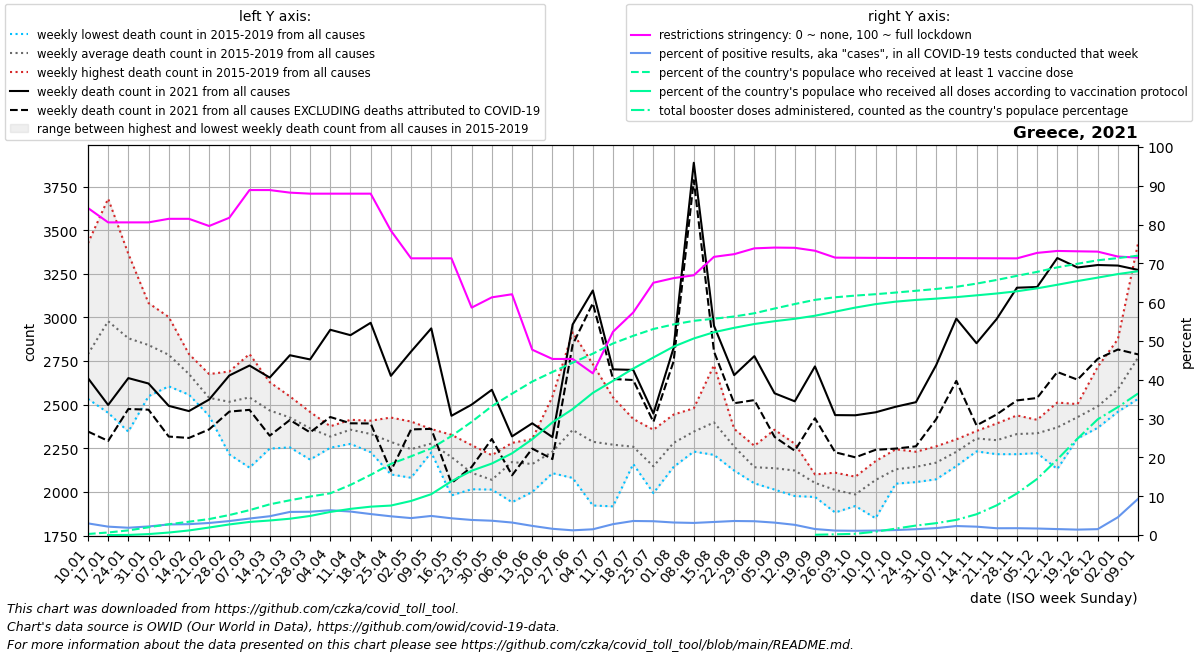

The table this chart was drawn from, first rows:
date, location, time_unit, time, deaths_2010_all_ages, deaths_2011_all_ages, deaths_2012_all_ages, deaths_2013_all_ages, deaths_2014_all_ages, deaths_2015_all_ages, deaths_2016_all_ages, deaths_2017_all_ages, deaths_2018_all_ages, deaths_2019_all_ages, deaths_2020_all_ages, deaths_2021_all_ages, deaths_2022_all_ages, new_deaths, new_cases_smoothed, new_tests_smoothed, positive_test_percent, stringency_index, people_vaccinated, people_fully_vaccinated
2021-01-10, Greece, weekly, 1, , , , , , 2645, 2637, 3425, 2533, 2706, 2751, 2652, 3272, 306.0, 4374, 146561, 3.002, 84.26, 27766, 
2021-01-17, Greece, weekly, 2, , , , , , 3013, 2638, 3680, 2453, 3105, 2923, 2498, 3378, 206.0, 4351, 202421, 2.163, 80.56, 68735, 107.2
2021-01-24, Greece, weekly, 3, , , , , , 3053, 2601, 3364, 2345, 3039, 2863, 2652, 3266, 177.0, 3357, 178736, 1.877, 80.56, 124769, 2390
2021-01-31, Greece, weekly, 4, , , , , , 3065, 2652, 3082, 2548, 2860, 2774, 2621, 3677, 150.0, 4303, 193964, 2.211, 80.56, 208285, 25320
2021-02-07, Greece, weekly, 5, , , , , , 2778, 2649, 3002, 2605, 2893, 2990, 2493, 3557, 176.0, 6093, 223083, 2.725, 81.48, 289450, 66692
2021-02-14, Greece, weekly, 6, , , , , , 2665, 2594, 2790, 2557, 2772, 2850, 2463, 3239, 154.0, 7803, 279148, 2.795, 81.48, 358469, 123010
2021-02-21, Greece, weekly, 7, , , , , , 2551, 2436, 2675, 2469, 2563, 2782, 2529, 3063, 171.0, 7537, 243660, 3.106, 79.63, 429936, 201956
2021-02-28, Greece, weekly, 8, , , , , , 2690, 2215, 2523, 2493, 2660, 2469, 2667, 2796, 207.0, 10012, 277852, 3.599, 81.75, 538026, 284886
2021-03-07, Greece, weekly, 9, , , , , , 2790, 2139, 2399, 2610, 2769, 2545, 2724, 2846, 254.0, 12951, 305273, 4.248, 88.89, 669562, 352495
2021-03-14, Greece, weekly, 10, , , , , , 2629, 2248, 2405, 2532, 2519, 2645, 2655, 2844, 333.0, 15111, 312721, 4.842, 88.89, 826184, 390896
2021-03-21, Greece, weekly, 11, , , , , , 2547, 2255, 2444, 2415, 2470, 2594, 2783, 3042, 371.0, 15610, 262410, 5.955, 88.23, 935109, 439152
2021-03-28, Greece, weekly, 12, , , , , , 2457, 2185, 2458, 2330, 2391, 2548, 2759, 3040, 418.0, 17315, 289097, 6.001, 87.96, 1035882, 513182
2021-04-04, Greece, weekly, 13, , , , , , 2376, 2259, 2253, 2365, 2332, 2439, 2929, 3035, 500.0, 19306, 302328, 6.388, 87.96, 1122655, 621584
2021-04-11, Greece, weekly, 14, , , , , , 2390, 2275, 2363, 2341, 2413, 2454, 2898, 2870, 505.0, 20929, 346297, 6.049, 87.96, 1349568, 704179
2021-04-18, Greece, weekly, 15, , , , , , 2408, 2227, 2363, 2349, 2312, 2362, 2969, 2804, 577.0, 19690, 364856, 5.406, 87.96, 1619409, 763379
2021-04-25, Greece, weekly, 16, , , , , , 2426, 2100, 2367, 2319, 2220, 2268, 2665, 2623, 545.0, 18772, 389850, 4.826, 78.44, 1913650, 793166
2021-05-02, Greece, weekly, 17, , , , , , 2240, 2081, 2325, 2175, 2403, 2203, 2804, 2642, 446.0, 15986, 365765, 4.364, 71.3, 2118957, 917109
2021-05-09, Greece, weekly, 18, , , , , , 2287, 2246, 2265, 2226, 2360, 2307, 2937, 2333, 576.0, 13319, 271347, 4.917, 71.3, 2333313, 1099407
2021-05-16, Greece, weekly, 19, , , , , , 2327, 2209, 2159, 1980, 2323, 2128, 2436, 2483, 386.0, 16051, 374265, 4.311, 71.3, 2663800, 1447355
2021-05-23, Greece, weekly, 20, , , , , , 2015, 2121, 2030, 2112, 2268, 2474, 2500, 2396, 357.0, 13698, 352715, 3.885, 58.6, 3046360, 1730392
2021-05-30, Greece, weekly, 21, , , , , , 2075, 2027, 2013, 2021, 2210, 2329, 2585, 2421, 282.0, 11787, 319660, 3.687, 61.25, 3467284, 1924178
2021-06-06, Greece, weekly, 22, , , , , , 1941, 2199, 2212, 2223, 2281, 1961, 2318, 2595, 223.0, 9622, 298652, 3.217, 62.04, 3804796, 2198894
2021-06-13, Greece, weekly, 23, , , , , , 2090, 1999, 2121, 2302, 2285, 2101, 2393, 2369, 145.0, 6577, 278490, 2.355, 47.75, 4129912, 2578217
2021-06-20, Greece, weekly, 24, , , , , , 2107, 2175, 2136, 2188, 2546, 2211, 2314, 2273, 126.0, 4131, 256174, 1.608, 45.37, 4387943, 3032143
2021-06-27, Greece, weekly, 25, , , , , , 2235, 2914, 2170, 2080, 2376, 2354, 2959, 2475, 116.0, 2713, 223737, 1.212, 45.37, 4637395, 3388852
2021-07-04, Greece, weekly, 26, , , , , , 1922, 2318, 2732, 2045, 2419, 2181, 3154, 2525, 73.0, 3641, 244450, 1.48, 41.67, 4881159, 3825658
2021-07-11, Greece, weekly, 27, , , , , , 1917, 2155, 2542, 2361, 2377, 2671, 2702, 2734, 55.0, 9578, 336558, 2.803, 52.38, 5156341, 4149953
2021-07-18, Greece, weekly, 28, , , , , , 2271, 2186, 2418, 2160, 2258, 2304, 2699, 2579, 58.0, 16984, 468386, 3.62, 57.34, 5361271, 4479499
2021-07-25, Greece, weekly, 29, , , , , , 2197, 1993, 2090, 2356, 2097, 2137, 2449, 2650, 48.0, 18590, 523133, 3.554, 65.01, 5545312, 4778773
2021-08-01, Greece, weekly, 30, , , , , , 2443, 2285, 2143, 2195, 2337, 2235, 2825, 3216, 77.0, 18761, 583086, 3.227, 66.2, 5668932, 5071213
2021-08-08, Greece, weekly, 31, , , , , , 2479, 2324, 2307, 2231, 2386, 2714, 3886, , 100.0, 19024, 613581, 3.117, 66.93, 5764967, 5290390
2021-08-15, Greece, weekly, 32, , , , , , 2372, 2212, 2726, 2288, 2391, 2528, 2952, , 148.0, 21583, 642558, 3.365, 71.68, 5821891, 5459070
2021-08-22, Greece, weekly, 33, , , , , , 2242, 2122, 2288, 2285, 2361, 2367, 2669, , 161.0, 22193, 613920, 3.615, 72.37, 5881790, 5576885
2021-08-29, Greece, weekly, 34, , , , , , 2081, 2049, 2052, 2260, 2264, 2361, 2778, , 252.0, 22688, 638143, 3.555, 73.87, 5968825, 5679844
2021-09-05, Greece, weekly, 35, , , , , , 2055, 2013, 2076, 2178, 2356, 2298, 2565, , 250.0, 20157, 630517, 3.197, 74.07, 6096424, 5755469
2021-09-12, Greece, weekly, 36, , , , , , 2276, 2041, 1976, 2196, 2122, 2315, 2519, , 283.0, 16181, 616145, 2.628, 74.01, 6216838, 5820086
2021-09-19, Greece, weekly, 37, , , , , , 2040, 1971, 2100, 2063, 2084, 2274, 2719, , 297.0, 15453, 1030679, 1.545, 73.25, 6329800, 5902294
2021-09-26, Greece, weekly, 38, , , , , , 1982, 1882, 1980, 2100, 2110, 2276, 2440, , 213.0, 15826, 1384170, 1.146, 71.48, 6399262, 6011857
2021-10-03, Greece, weekly, 39, , , , , , 1919, 1972, 1926, 2022, 2087, 2156, 2439, , 241.0, 15039, 1371773, 1.096, 71.44, 6444199, 6121663
2021-10-10, Greece, weekly, 40, , , , , , 1849, 2081, 2076, 2176, 2158, 2223, 2456, , 215.0, 15255, 1332109, 1.145, 71.41, 6481978, 6214606
2021-10-17, Greece, weekly, 41, , , , , , 2101, 2047, 2185, 2244, 2070, 2214, 2488, , 240.0, 16303, 1269391, 1.287, 71.38, 6526434, 6281437
2021-10-24, Greece, weekly, 42, , , , , , 2056, 2142, 2230, 2164, 2123, 2144, 2514, , 253.0, 20292, 1353016, 1.498, 71.37, 6574090, 6327687
2021-10-31, Greece, weekly, 43, , , , , , 2072, 2177, 2157, 2261, 2170, 2223, 2726, , 310.0, 24154, 1357361, 1.784, 71.36, 6622108, 6362325
2021-11-07, Greece, weekly, 44, , , , , , 2202, 2148, 2214, 2301, 2283, 2413, 2993, , 357.0, 35595, 1529908, 2.316, 71.34, 6681032, 6403510
2021-11-14, Greece, weekly, 45, , , , , , 2337, 2349, 2310, 2232, 2303, 2547, 2852, , 471.0, 46973, 2196353, 2.155, 71.32, 6766614, 6451337
2021-11-21, Greece, weekly, 46, , , , , , 2363, 2244, 2266, 2392, 2216, 2784, 2991, , 547.0, 46422, 2666372, 1.746, 71.31, 6865585, 6500881
2021-11-28, Greece, weekly, 47, , , , , , 2253, 2431, 2319, 2438, 2216, 3149, 3170, , 646.0, 46727, 2662551, 1.756, 71.29, 6976505, 6560564
2021-12-05, Greece, weekly, 48, , , , , , 2222, 2413, 2336, 2312, 2395, 3297, 3174, , 636.0, 43192, 2574415, 1.678, 72.7, 7082672, 6639512
2021-12-12, Greece, weekly, 49, , , , , , 2131, 2475, 2278, 2451, 2512, 3336, 3340, , 653.0, 38299, 2496030, 1.534, 73.2, 7204063, 6735791
2021-12-19, Greece, weekly, 50, , , , , , 2306, 2414, 2455, 2503, 2463, 3115, 3286, , 643.0, 32867, 2354156, 1.396, 73.11, 7301782, 6835912
2021-12-26, Greece, weekly, 51, , , , , , 2387, 2716, 2367, 2535, 2445, 2938, 3300, , 538.0, 35337, 2340391, 1.513, 73.03, 7394267, 6927961
2022-01-02, Greece, weekly, 52, , , , , , 2480, 2875, 2496, 2632, 2459, 2763, 3297, , 481.0, 115247, 2459705, 4.58, 71.75, 7453961, 7023910
2022-01-09, Greece, weekly, 1, , , , , 2645, 2558, 3425, 2533, 2706, 2751, 2678, 3272, , 484.0, 241819, 2604012, 9.322, 71.49, 7517714, 7100135
